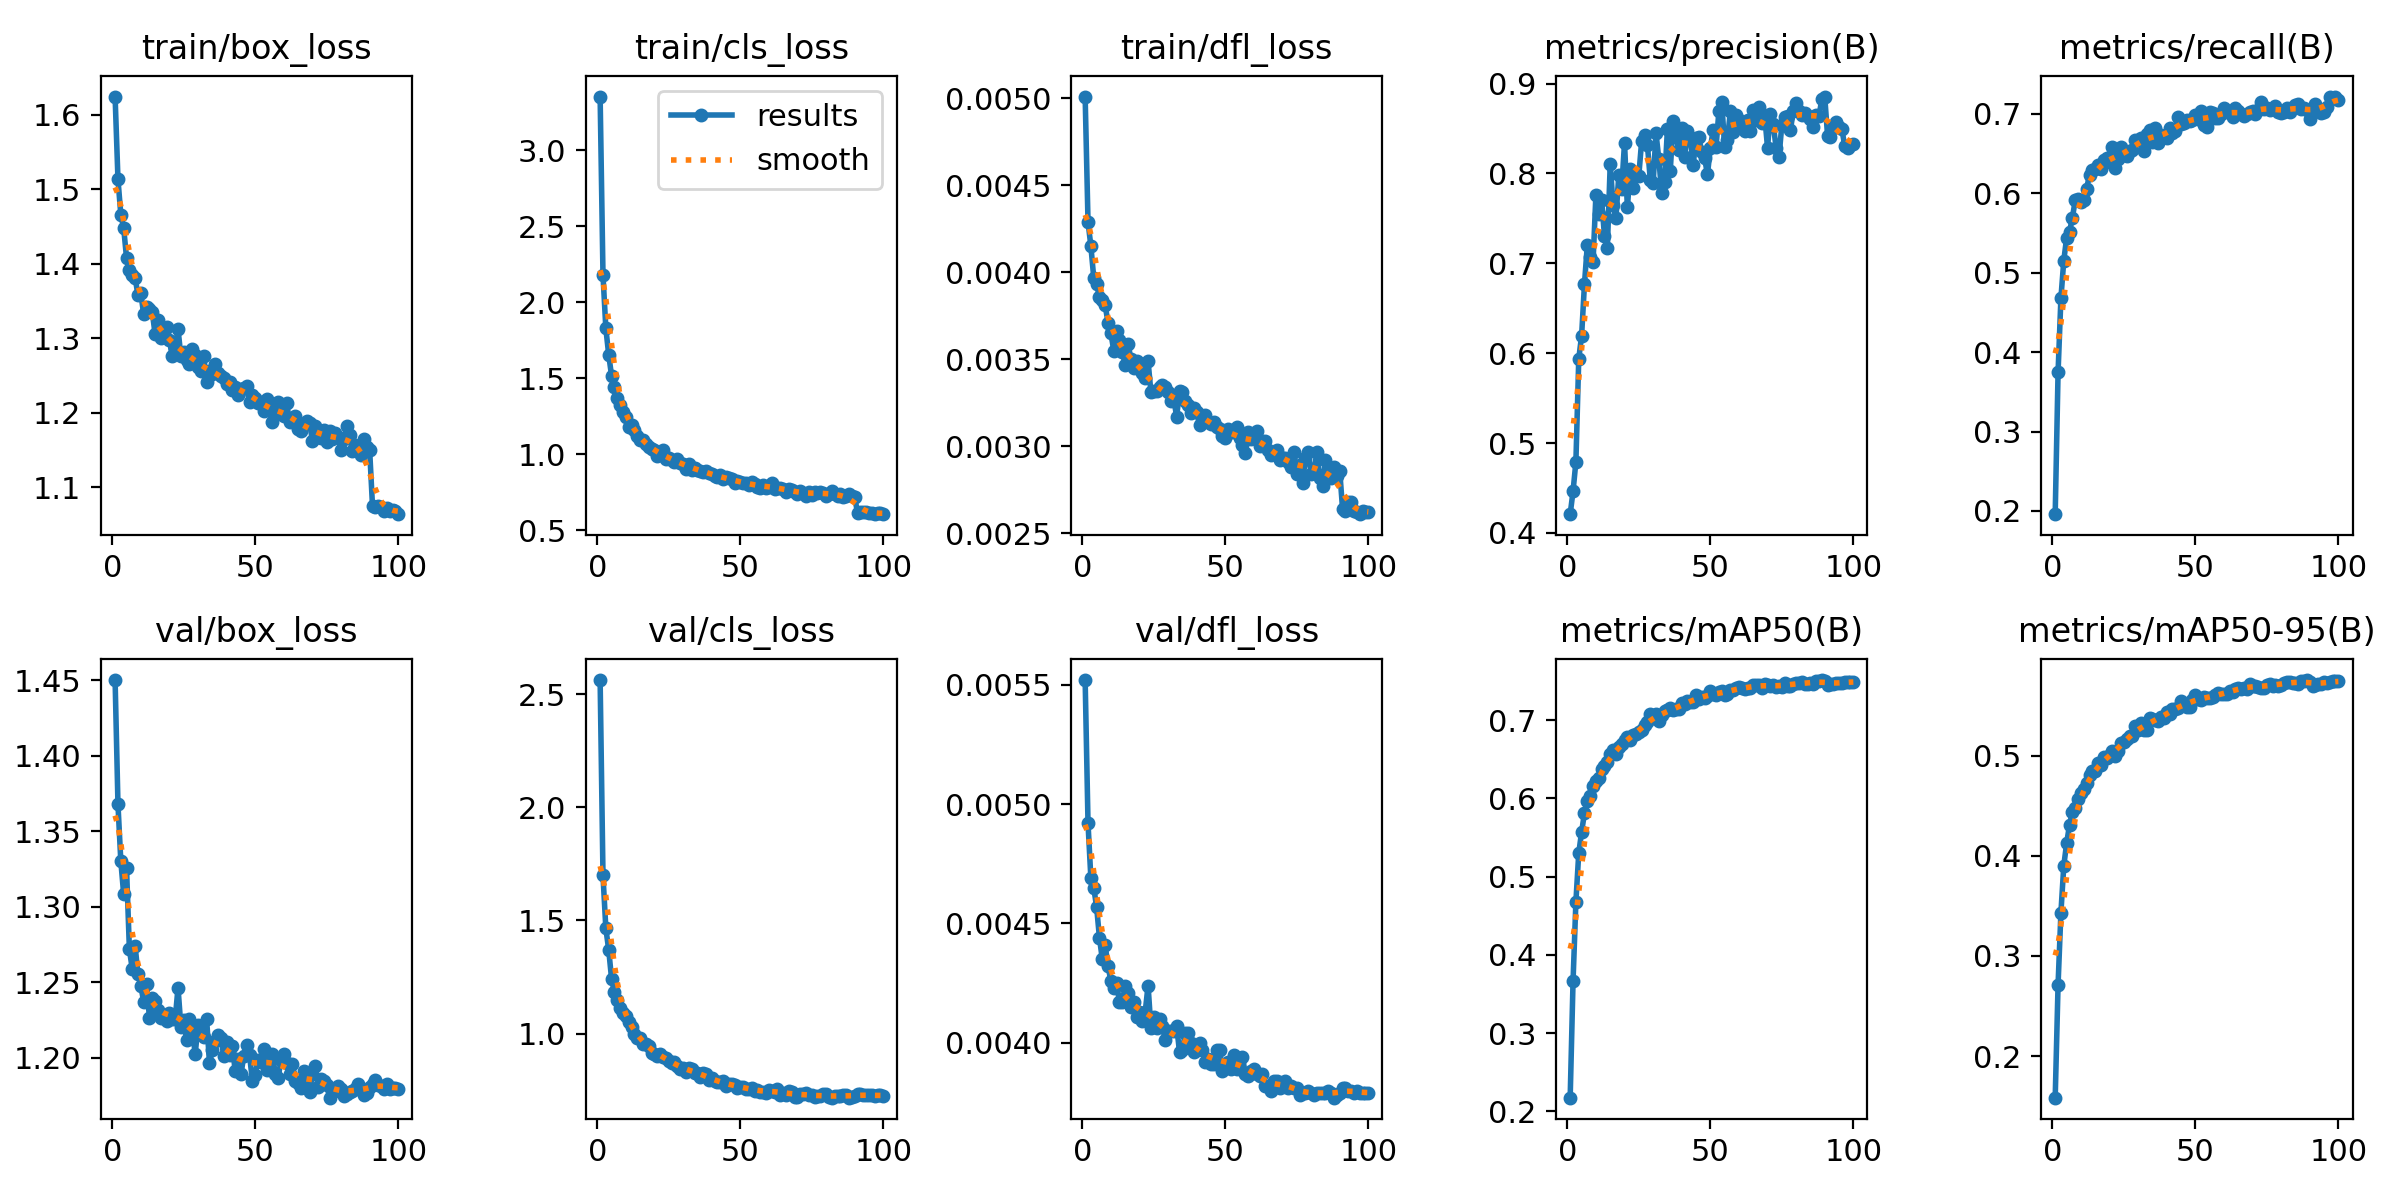

Values plotted in this chart, from the file beside it:
epoch, time, train/box_loss, train/cls_loss, train/dfl_loss, metrics/precision(B), metrics/recall(B), metrics/mAP50(B), metrics/mAP50-95(B), val/box_loss, val/cls_loss, val/dfl_loss, lr/pg0, lr/pg1, lr/pg2
1, 48.36, 1.624, 3.352, 0.00501, 0.4208, 0.196, 0.2175, 0.1584, 1.45, 2.562, 0.00552, 0.0003314, 0.0003314, 0.06719
2, 77.14, 1.513, 2.178, 0.00429, 0.4462, 0.3744, 0.366, 0.2711, 1.368, 1.699, 0.00492, 0.0006646, 0.0006646, 0.03419
3, 104.8, 1.466, 1.827, 0.00415, 0.479, 0.468, 0.4678, 0.3433, 1.33, 1.465, 0.00469, 0.0009971, 0.0009971, 0.001188
4, 133, 1.448, 1.654, 0.00397, 0.5936, 0.5153, 0.5302, 0.3901, 1.308, 1.37, 0.00465, 0.0009978, 0.0009978, 0.0009978
5, 161, 1.407, 1.515, 0.00393, 0.6196, 0.5441, 0.5571, 0.4125, 1.325, 1.242, 0.00457, 0.0009961, 0.0009961, 0.0009961
6, 189.2, 1.392, 1.44, 0.00386, 0.6772, 0.5513, 0.5814, 0.4308, 1.272, 1.184, 0.00444, 0.0009939, 0.0009939, 0.0009939
7, 217.1, 1.385, 1.367, 0.00384, 0.7205, 0.5691, 0.5964, 0.4437, 1.259, 1.147, 0.00435, 0.0009912, 0.0009912, 0.0009912
8, 244.9, 1.381, 1.326, 0.00381, 0.7069, 0.5909, 0.603, 0.4481, 1.274, 1.113, 0.00441, 0.0009881, 0.0009881, 0.0009881
9, 272.9, 1.358, 1.278, 0.00371, 0.7016, 0.5929, 0.6162, 0.4563, 1.255, 1.089, 0.00432, 0.0009844, 0.0009844, 0.0009844
10, 301.1, 1.36, 1.244, 0.00365, 0.7765, 0.5886, 0.6219, 0.4626, 1.248, 1.078, 0.00426, 0.0009803, 0.0009803, 0.0009803
11, 329.5, 1.332, 1.18, 0.00355, 0.755, 0.5916, 0.6266, 0.467, 1.237, 1.052, 0.00423, 0.0009758, 0.0009758, 0.0009758
12, 357.3, 1.342, 1.19, 0.00366, 0.7705, 0.6059, 0.6373, 0.4724, 1.249, 1.031, 0.00425, 0.0009707, 0.0009707, 0.0009707
13, 384.9, 1.339, 1.156, 0.00361, 0.7299, 0.6236, 0.6414, 0.4807, 1.226, 0.9988, 0.00417, 0.0009652, 0.0009652, 0.0009652
14, 412.7, 1.335, 1.122, 0.00354, 0.7172, 0.629, 0.6467, 0.4843, 1.239, 0.9796, 0.00417, 0.0009593, 0.0009593, 0.0009593
15, 440.6, 1.305, 1.09, 0.00347, 0.8101, 0.6302, 0.657, 0.4849, 1.237, 0.9788, 0.00424, 0.0009529, 0.0009529, 0.0009529
16, 468.5, 1.325, 1.092, 0.00359, 0.7649, 0.6353, 0.6617, 0.4924, 1.231, 0.9538, 0.00421, 0.000946, 0.000946, 0.000946
17, 496, 1.3, 1.068, 0.0035, 0.7508, 0.6302, 0.6565, 0.4908, 1.226, 0.9558, 0.00415, 0.0009388, 0.0009388, 0.0009388
18, 523.9, 1.306, 1.047, 0.00345, 0.7981, 0.6423, 0.6651, 0.4983, 1.226, 0.9432, 0.00417, 0.0009311, 0.0009311, 0.0009311
19, 551.3, 1.315, 1.036, 0.00349, 0.7829, 0.6445, 0.6699, 0.4973, 1.224, 0.916, 0.00411, 0.0009229, 0.0009229, 0.0009229
20, 579.4, 1.297, 1.025, 0.00348, 0.834, 0.6391, 0.675, 0.5007, 1.23, 0.9116, 0.00413, 0.0009144, 0.0009144, 0.0009144
21, 608.8, 1.276, 0.9895, 0.00342, 0.7622, 0.6582, 0.6783, 0.5046, 1.226, 0.8996, 0.00409, 0.0009055, 0.0009055, 0.0009055
22, 638.1, 1.287, 1.004, 0.00339, 0.8047, 0.6323, 0.6747, 0.5, 1.225, 0.9088, 0.00413, 0.0008961, 0.0008961, 0.0008961
23, 666, 1.312, 1.026, 0.00349, 0.7839, 0.6434, 0.6808, 0.5044, 1.246, 0.8982, 0.00424, 0.0008864, 0.0008864, 0.0008864
24, 693.7, 1.276, 0.9706, 0.00331, 0.7969, 0.6585, 0.6829, 0.5127, 1.22, 0.8937, 0.00406, 0.0008763, 0.0008763, 0.0008763
25, 721.4, 1.282, 0.9723, 0.00332, 0.7976, 0.6484, 0.6849, 0.5141, 1.225, 0.8811, 0.00411, 0.0008658, 0.0008658, 0.0008658
26, 749.4, 1.271, 0.9595, 0.00332, 0.8367, 0.6468, 0.6876, 0.5165, 1.212, 0.8684, 0.00406, 0.000855, 0.000855, 0.000855
27, 777.5, 1.266, 0.946, 0.00334, 0.8423, 0.6535, 0.6935, 0.5195, 1.225, 0.8755, 0.0041, 0.0008439, 0.0008439, 0.0008439
28, 805.9, 1.285, 0.9712, 0.00335, 0.8322, 0.6548, 0.6973, 0.5198, 1.219, 0.8551, 0.00407, 0.0008323, 0.0008323, 0.0008323
29, 834.2, 1.278, 0.9436, 0.00334, 0.7933, 0.6664, 0.7079, 0.5296, 1.202, 0.8451, 0.00401, 0.0008205, 0.0008205, 0.0008205
30, 862.2, 1.262, 0.9331, 0.00331, 0.7891, 0.6664, 0.7031, 0.5258, 1.222, 0.8496, 0.00405, 0.0008084, 0.0008084, 0.0008084
31, 890.1, 1.256, 0.9054, 0.00326, 0.8449, 0.6698, 0.7084, 0.5329, 1.216, 0.8297, 0.00405, 0.000796, 0.000796, 0.000796
32, 918.5, 1.276, 0.9377, 0.00327, 0.8159, 0.6528, 0.6991, 0.5254, 1.214, 0.8466, 0.00405, 0.0007832, 0.0007832, 0.0007832
33, 946.6, 1.241, 0.8927, 0.00317, 0.7782, 0.6745, 0.7066, 0.526, 1.226, 0.8425, 0.00407, 0.0007702, 0.0007702, 0.0007702
34, 974.6, 1.256, 0.9108, 0.00332, 0.7907, 0.679, 0.7115, 0.5372, 1.196, 0.8274, 0.00396, 0.000757, 0.000757, 0.000757
35, 1003, 1.252, 0.8972, 0.00331, 0.8491, 0.665, 0.7127, 0.5365, 1.205, 0.8283, 0.00397, 0.0007435, 0.0007435, 0.0007435
36, 1031, 1.265, 0.8896, 0.00326, 0.8032, 0.6817, 0.7156, 0.5357, 1.211, 0.8085, 0.00404, 0.0007297, 0.0007297, 0.0007297
37, 1060, 1.254, 0.8848, 0.00324, 0.8583, 0.6627, 0.7127, 0.5346, 1.215, 0.8275, 0.00404, 0.0007158, 0.0007158, 0.0007158
38, 1089, 1.249, 0.8887, 0.00319, 0.8407, 0.6739, 0.7138, 0.5387, 1.213, 0.8237, 0.004, 0.0007016, 0.0007016, 0.0007016
39, 1118, 1.246, 0.8752, 0.00322, 0.8265, 0.6715, 0.7148, 0.538, 1.201, 0.7948, 0.00396, 0.0006872, 0.0006872, 0.0006872
40, 1146, 1.239, 0.869, 0.0032, 0.8503, 0.6695, 0.7219, 0.5435, 1.21, 0.8035, 0.00397, 0.0006727, 0.0006727, 0.0006727
41, 1175, 1.241, 0.854, 0.00312, 0.8183, 0.6826, 0.7204, 0.5421, 1.202, 0.7888, 0.004, 0.000658, 0.000658, 0.000658
42, 1202, 1.231, 0.8499, 0.00317, 0.8467, 0.6764, 0.7243, 0.5468, 1.208, 0.7863, 0.00397, 0.0006431, 0.0006431, 0.0006431
43, 1229, 1.234, 0.86, 0.00318, 0.8399, 0.6786, 0.7231, 0.5469, 1.191, 0.7885, 0.00392, 0.0006281, 0.0006281, 0.0006281
44, 1256, 1.224, 0.8367, 0.00314, 0.809, 0.6965, 0.7236, 0.5477, 1.199, 0.79, 0.00393, 0.000613, 0.000613, 0.000613
45, 1284, 1.232, 0.8495, 0.00313, 0.8391, 0.6872, 0.7317, 0.5546, 1.189, 0.7698, 0.00391, 0.0005978, 0.0005978, 0.0005978
46, 1311, 1.232, 0.8424, 0.00314, 0.8403, 0.6879, 0.7275, 0.5511, 1.201, 0.7782, 0.00391, 0.0005824, 0.0005824, 0.0005824
47, 1338, 1.235, 0.8377, 0.00311, 0.8239, 0.6918, 0.7296, 0.5485, 1.208, 0.7766, 0.00397, 0.000567, 0.000567, 0.000567
48, 1364, 1.214, 0.8123, 0.0031, 0.817, 0.6908, 0.7286, 0.5491, 1.202, 0.7731, 0.00397, 0.0005516, 0.0005516, 0.0005516
49, 1392, 1.224, 0.8243, 0.00306, 0.7989, 0.692, 0.7307, 0.5557, 1.185, 0.7587, 0.00388, 0.0005361, 0.0005361, 0.0005361
50, 1419, 1.22, 0.8197, 0.00305, 0.8283, 0.698, 0.7372, 0.5605, 1.189, 0.7659, 0.00391, 0.0005205, 0.0005205, 0.0005205
51, 1445, 1.212, 0.8092, 0.0031, 0.8482, 0.693, 0.7328, 0.5566, 1.198, 0.7627, 0.00392, 0.000505, 0.000505, 0.000505
52, 1473, 1.215, 0.8106, 0.00308, 0.8293, 0.7035, 0.7326, 0.5559, 1.197, 0.7563, 0.00389, 0.0004895, 0.0004895, 0.0004895
53, 1500, 1.202, 0.798, 0.00308, 0.8695, 0.6861, 0.7358, 0.5586, 1.206, 0.7573, 0.00395, 0.0004739, 0.0004739, 0.0004739
54, 1527, 1.218, 0.8177, 0.00311, 0.8794, 0.6835, 0.7368, 0.5578, 1.192, 0.7584, 0.00389, 0.0004584, 0.0004584, 0.0004584
55, 1554, 1.213, 0.8013, 0.00305, 0.8298, 0.7017, 0.7326, 0.5573, 1.2, 0.7483, 0.00393, 0.000443, 0.000443, 0.000443
56, 1581, 1.187, 0.7828, 0.00301, 0.8375, 0.7015, 0.7338, 0.5583, 1.203, 0.7526, 0.00394, 0.0004276, 0.0004276, 0.0004276
57, 1608, 1.197, 0.7764, 0.00296, 0.8692, 0.6941, 0.7386, 0.5602, 1.189, 0.7409, 0.00387, 0.0004122, 0.0004122, 0.0004122
58, 1635, 1.214, 0.8001, 0.00308, 0.8458, 0.6948, 0.7385, 0.5623, 1.186, 0.7414, 0.00386, 0.000397, 0.000397, 0.000397
59, 1662, 1.2, 0.7807, 0.00304, 0.865, 0.7002, 0.741, 0.5614, 1.198, 0.7377, 0.00388, 0.0003819, 0.0003819, 0.0003819
60, 1689, 1.195, 0.7829, 0.00305, 0.8592, 0.7071, 0.7421, 0.5618, 1.203, 0.7518, 0.00389, 0.0003669, 0.0003669, 0.0003669
... 40 more rows
